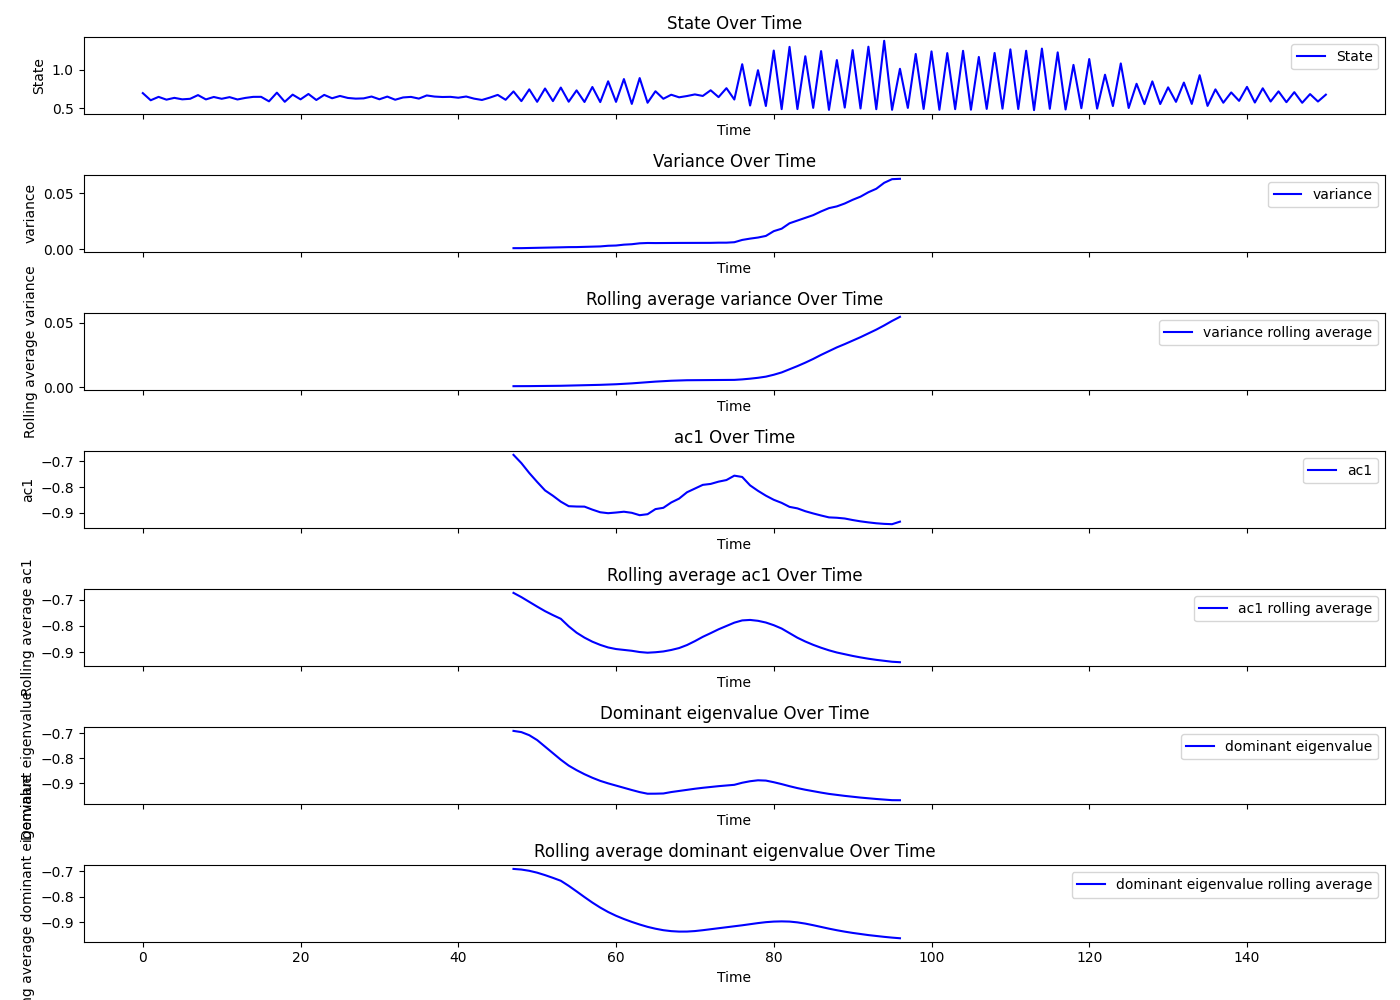

The table this chart was drawn from, first rows:
Beat number, state, smoothing, residuals, variance, ac1, dev, dev_re, dev_im, dominant_eigenvalue, R_squared, variance_rolling_avg, ac1_rolling_avg, dominant_eigenvalue_rolling_avg, tsid
0, 0.6976, 0.6371, 0.0605, , , , , , , , , , , 9
1, 0.6046, 0.6371, -0.0325, , , , , , , , , , , 9
2, 0.6488, 0.6371, 0.0117, , , , , , , , , , , 9
3, 0.6124, 0.637, -0.02459, , , , , , , , , , , 9
4, 0.6359, 0.6369, -0.00102, , , , , , , , , , , 9
5, 0.6166, 0.6369, -0.02022, , , , , , , , , , , 9
6, 0.6237, 0.6368, -0.01314, , , , , , , , , , , 9
7, 0.6718, 0.6368, 0.03493, , , , , , , , , , , 9
8, 0.6157, 0.6369, -0.02117, , , , , , , , , , , 9
9, 0.6474, 0.6369, 0.01049, , , , , , , , , , , 9
10, 0.6238, 0.6371, -0.01331, , , , , , , , , , , 9
11, 0.6453, 0.6373, 0.00807, , , , , , , , , , , 9
12, 0.6148, 0.6375, -0.02271, , , , , , , , , , , 9
13, 0.6351, 0.6378, -0.002672, , , , , , , , , , , 9
14, 0.6488, 0.6381, 0.01072, , , , , , , , , , , 9
15, 0.6493, 0.6385, 0.01081, , , , , , , , , , , 9
16, 0.5907, 0.6388, -0.04816, , , , , , , , , , , 9
17, 0.7035, 0.6391, 0.06434, , , , , , , , , , , 9
18, 0.5848, 0.6394, -0.05464, , , , , , , , , , , 9
19, 0.6779, 0.6397, 0.03815, , , , , , , , , , , 9
20, 0.6164, 0.64, -0.02357, , , , , , , , , , , 9
21, 0.6865, 0.6401, 0.04632, , , , , , , , , , , 9
22, 0.6082, 0.6403, -0.03212, , , , , , , , , , , 9
23, 0.6743, 0.6404, 0.03394, , , , , , , , , , , 9
24, 0.6307, 0.6404, -0.009707, , , , , , , , , , , 9
25, 0.6608, 0.6404, 0.02031, , , , , , , , , , , 9
26, 0.6347, 0.6405, -0.005794, , , , , , , , , , , 9
27, 0.6259, 0.6405, -0.01457, , , , , , , , , , , 9
28, 0.6291, 0.6405, -0.01139, , , , , , , , , , , 9
29, 0.6532, 0.6406, 0.01262, , , , , , , , , , , 9
30, 0.6175, 0.6407, -0.02323, , , , , , , , , , , 9
31, 0.6525, 0.6409, 0.01159, , , , , , , , , , , 9
32, 0.6115, 0.6412, -0.02971, , , , , , , , , , , 9
33, 0.6412, 0.6415, -0.0003053, , , , , , , , , , , 9
34, 0.6484, 0.6419, 0.006481, , , , , , , , , , , 9
35, 0.6264, 0.6425, -0.01608, , , , , , , , , , , 9
36, 0.6672, 0.6431, 0.02414, , , , , , , , , , , 9
37, 0.6526, 0.6438, 0.008742, , , , , , , , , , , 9
38, 0.647, 0.6447, 0.002318, , , , , , , , , , , 9
39, 0.649, 0.6457, 0.003368, , , , , , , , , , , 9
40, 0.6376, 0.6468, -0.009216, , , , , , , , , , , 9
41, 0.6533, 0.6481, 0.005195, , , , , , , , , , , 9
42, 0.6258, 0.6496, -0.02378, , , , , , , , , , , 9
43, 0.6084, 0.6512, -0.04279, , , , , , , , , , , 9
44, 0.639, 0.653, -0.01402, , , , , , , , , , , 9
45, 0.6745, 0.655, 0.01959, , , , , , , , , , , 9
46, 0.6108, 0.6571, -0.04622, , , , , , , , , , , 9
47, 0.7196, 0.6593, 0.06023, 0.0007866, -0.6741, 0.6737, -0.6737, 0.0, -0.6901, 0.9995, 0.0007866, -0.6741, -0.6901, 9
48, 0.5934, 0.6617, -0.06827, 0.0007946, -0.7064, 0.7418, -0.7418, 0.0, -0.695, 0.9993, 0.0007906, -0.6903, -0.6925, 9
49, 0.7466, 0.6641, 0.0825, 0.0009295, -0.7451, 0.7984, -0.7984, 0.0, -0.7074, 0.9991, 0.0008369, -0.7085, -0.6975, 9
50, 0.5845, 0.6667, -0.0822, 0.001061, -0.7801, 0.831, -0.831, 0.0, -0.727, 0.9991, 0.0008929, -0.7264, -0.7049, 9
51, 0.7576, 0.6692, 0.08844, 0.001225, -0.8132, 0.7791, -0.7791, 0.0, -0.7531, 0.9993, 0.0009593, -0.7438, -0.7145, 9
52, 0.5937, 0.6717, -0.07801, 0.001349, -0.8341, 0.7847, -0.7847, 0.0, -0.779, 0.9995, 0.001024, -0.7589, -0.7253, 9
53, 0.77, 0.6742, 0.09577, 0.001542, -0.8573, 0.8301, -0.8301, 0.0, -0.8059, 0.9996, 0.001098, -0.7729, -0.7368, 9
54, 0.5856, 0.6766, -0.09107, 0.001711, -0.875, 0.8266, -0.8266, 0.0, -0.8295, 0.9997, 0.00123, -0.8016, -0.7567, 9
55, 0.7332, 0.6789, 0.05428, 0.001749, -0.8763, 0.8915, -0.8915, 0.0, -0.8479, 0.9997, 0.001367, -0.8259, -0.7786, 9
56, 0.5822, 0.6811, -0.09885, 0.00194, -0.8767, 0.9247, -0.9247, 0.0, -0.8642, 0.9997, 0.001511, -0.8447, -0.8009, 9
57, 0.7773, 0.6831, 0.09427, 0.002135, -0.8885, 0.9321, -0.9321, 0.0, -0.8785, 0.9997, 0.001664, -0.8602, -0.8226, 9
58, 0.5808, 0.6849, -0.1041, 0.002353, -0.8988, 0.9438, -0.9438, 0.0, -0.8909, 0.9997, 0.001826, -0.8724, -0.8423, 9
59, 0.8514, 0.6867, 0.1648, 0.00294, -0.9024, 0.9981, -0.9981, 0.0, -0.901, 0.9997, 0.002053, -0.8821, -0.8597, 9
... 91 more rows
